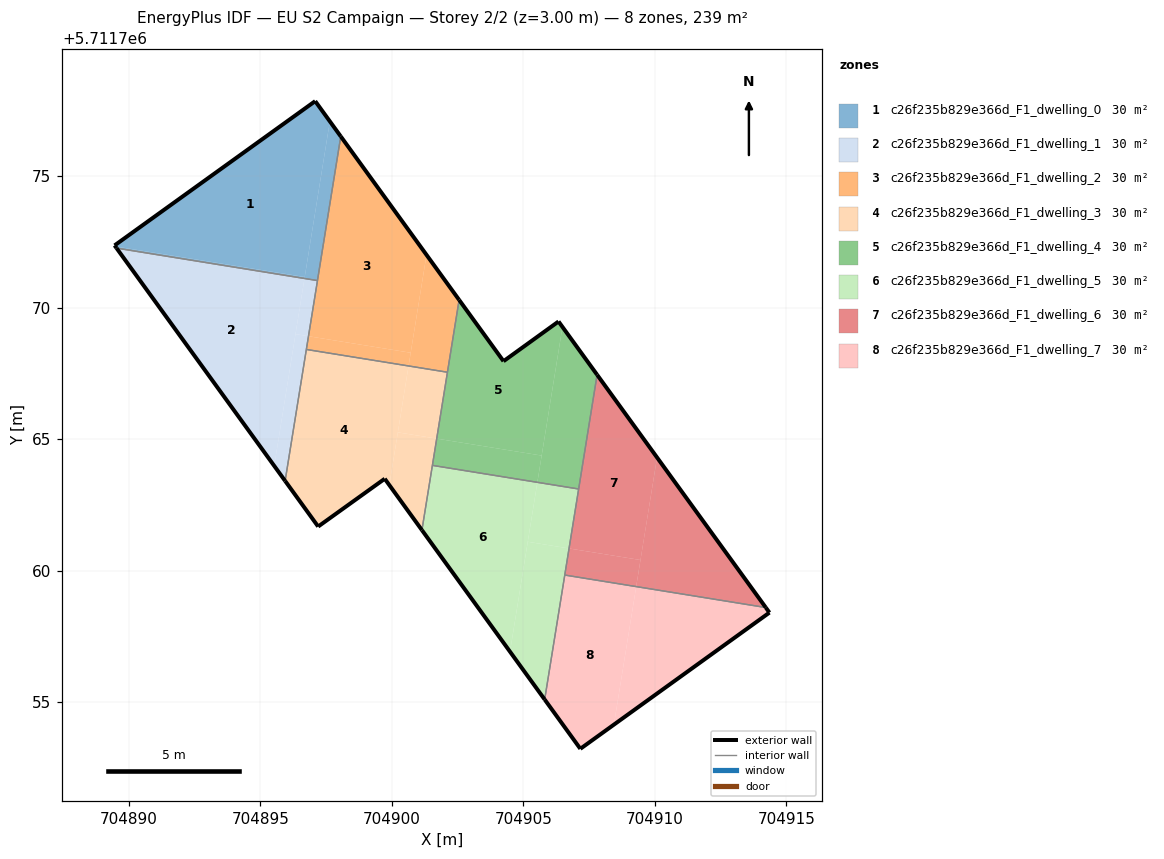
=== STOREY PLAN SPEC (per zone: floor XY polygon, exterior-wall plan segments, windows/doors) ===
zone 1: c26f235b829e366d_F1_dwelling_0  (29.9 m²)
  floor: (704896.69, 5711771.16) (704897.64, 5711777.08) (704897.08, 5711777.85) (704889.46, 5711772.36) (704889.48, 5711772.33)
  floor: (704897.17, 5711771.03) (704898.06, 5711776.51) (704897.64, 5711777.08) (704896.68, 5711771.11)
  floor: (704896.68, 5711771.11) (704896.69, 5711771.16) (704889.48, 5711772.33) (704889.53, 5711772.26)
  exterior wall: (704897.08, 5711777.85) – (704898.06, 5711776.51)  [1.7 m]
  exterior wall: (704889.53, 5711772.26) – (704889.46, 5711772.36)  [0.1 m]
  exterior wall: (704889.46, 5711772.36) – (704897.08, 5711777.85)  [9.4 m]
  interior walls: 2
zone 2: c26f235b829e366d_F1_dwelling_1  (29.9 m²)
  floor: (704895.53, 5711763.98) (704896.68, 5711771.11) (704889.53, 5711772.26)
  floor: (704895.94, 5711763.41) (704896.83, 5711768.91) (704896.34, 5711768.99) (704895.53, 5711763.98)
  floor: (704896.83, 5711768.91) (704897.17, 5711771.03) (704896.68, 5711771.11) (704896.34, 5711768.99)
  exterior wall: (704895.94, 5711763.41) – (704889.53, 5711772.26)  [10.9 m]
  interior walls: 3
zone 3: c26f235b829e366d_F1_dwelling_2  (29.9 m²)
  floor: (704900.72, 5711768.28) (704901.32, 5711772.00) (704898.06, 5711776.51) (704896.83, 5711768.91)
  floor: (704902.11, 5711767.54) (704902.56, 5711770.29) (704901.32, 5711772.00) (704900.63, 5711767.78)
  floor: (704900.63, 5711767.78) (704900.72, 5711768.28) (704896.83, 5711768.91) (704896.75, 5711768.41)
  exterior wall: (704898.06, 5711776.51) – (704902.56, 5711770.29)  [7.7 m]
  interior walls: 4
zone 4: c26f235b829e366d_F1_dwelling_3  (29.9 m²)
  floor: (704899.90, 5711763.25) (704900.63, 5711767.78) (704896.75, 5711768.41) (704895.94, 5711763.41) (704897.20, 5711761.67) (704899.73, 5711763.49)
  floor: (704901.14, 5711761.54) (704901.71, 5711765.02) (704900.23, 5711765.25) (704899.90, 5711763.25)
  floor: (704901.71, 5711765.02) (704902.11, 5711767.54) (704900.63, 5711767.78) (704900.23, 5711765.25)
  exterior wall: (704897.20, 5711761.67) – (704895.94, 5711763.41)  [2.1 m]
  exterior wall: (704901.14, 5711761.54) – (704899.73, 5711763.49)  [2.4 m]
  exterior wall: (704899.73, 5711763.49) – (704897.20, 5711761.67)  [3.1 m]
  interior walls: 4
zone 5: c26f235b829e366d_F1_dwelling_4  (29.9 m²)
  floor: (704905.70, 5711764.37) (704906.49, 5711769.26) (704906.34, 5711769.47) (704904.24, 5711767.96) (704902.56, 5711770.29) (704901.71, 5711765.02)
  floor: (704907.10, 5711763.10) (704907.80, 5711767.44) (704906.49, 5711769.26) (704905.53, 5711763.35)
  floor: (704905.53, 5711763.35) (704905.70, 5711764.37) (704901.71, 5711765.02) (704901.54, 5711764.00)
  exterior wall: (704902.56, 5711770.29) – (704904.24, 5711767.96)  [2.9 m]
  exterior wall: (704904.24, 5711767.96) – (704906.34, 5711769.47)  [2.6 m]
  exterior wall: (704906.34, 5711769.47) – (704907.80, 5711767.45)  [2.5 m]
  interior walls: 4
zone 6: c26f235b829e366d_F1_dwelling_5  (29.9 m²)
  floor: (704904.49, 5711756.92) (704905.53, 5711763.35) (704901.54, 5711764.00) (704901.14, 5711761.54)
  floor: (704905.81, 5711755.10) (704906.74, 5711760.84) (704905.17, 5711761.09) (704904.49, 5711756.92)
  floor: (704906.74, 5711760.84) (704907.10, 5711763.10) (704905.53, 5711763.35) (704905.17, 5711761.09)
  exterior wall: (704905.81, 5711755.10) – (704901.14, 5711761.54)  [8.0 m]
  interior walls: 4
zone 7: c26f235b829e366d_F1_dwelling_6  (29.9 m²)
  floor: (704909.45, 5711760.40) (704910.08, 5711764.30) (704907.80, 5711767.44) (704906.74, 5711760.84)
  floor: (704914.22, 5711758.59) (704910.08, 5711764.30) (704909.29, 5711759.39)
  floor: (704909.29, 5711759.39) (704909.45, 5711760.40) (704906.74, 5711760.84) (704906.57, 5711759.83)
  exterior wall: (704907.80, 5711767.45) – (704914.22, 5711758.59)  [10.9 m]
  interior walls: 3
zone 8: c26f235b829e366d_F1_dwelling_7  (29.9 m²)
  floor: (704908.44, 5711754.14) (704909.29, 5711759.39) (704906.57, 5711759.83) (704905.81, 5711755.10) (704907.17, 5711753.22)
  floor: (704914.36, 5711758.40) (704914.22, 5711758.59) (704909.29, 5711759.39) (704908.44, 5711754.14)
  exterior wall: (704914.22, 5711758.59) – (704914.36, 5711758.40)  [0.2 m]
  exterior wall: (704914.36, 5711758.40) – (704907.17, 5711753.22)  [8.9 m]
  exterior wall: (704907.17, 5711753.22) – (704905.81, 5711755.10)  [2.3 m]
  interior walls: 2

=== DERIVED (storey summary) ===
Building: EU S2 Campaign
Storey: 2 of 2  (floor level z = 3.00 m)
Storey gross floor area: 238.9 m²
Zones on this storey: 8
  - c26f235b829e366d_F1_dwelling_0: floor 29.9 m²; exterior wall 11.2 m (33.5 m²); WWR 0.0%
  - c26f235b829e366d_F1_dwelling_1: floor 29.9 m²; exterior wall 10.9 m (32.8 m²); WWR 0.0%
  - c26f235b829e366d_F1_dwelling_2: floor 29.9 m²; exterior wall 7.7 m (23.0 m²); WWR 0.0%
  - c26f235b829e366d_F1_dwelling_3: floor 29.9 m²; exterior wall 7.7 m (23.0 m²); WWR 0.0%
  - c26f235b829e366d_F1_dwelling_4: floor 29.9 m²; exterior wall 8.0 m (23.9 m²); WWR 0.0%
  - c26f235b829e366d_F1_dwelling_5: floor 29.9 m²; exterior wall 8.0 m (23.9 m²); WWR 0.0%
  - c26f235b829e366d_F1_dwelling_6: floor 29.9 m²; exterior wall 10.9 m (32.8 m²); WWR 0.0%
  - c26f235b829e366d_F1_dwelling_7: floor 29.9 m²; exterior wall 11.4 m (34.2 m²); WWR 0.0%
Zone adjacency (shared interzone walls):
  - c26f235b829e366d_F1_dwelling_0 ↔ c26f235b829e366d_F1_dwelling_1
  - c26f235b829e366d_F1_dwelling_0 ↔ c26f235b829e366d_F1_dwelling_2
  - c26f235b829e366d_F1_dwelling_1 ↔ c26f235b829e366d_F1_dwelling_2
  - c26f235b829e366d_F1_dwelling_1 ↔ c26f235b829e366d_F1_dwelling_3
  - c26f235b829e366d_F1_dwelling_2 ↔ c26f235b829e366d_F1_dwelling_3
  - c26f235b829e366d_F1_dwelling_2 ↔ c26f235b829e366d_F1_dwelling_4
  - c26f235b829e366d_F1_dwelling_3 ↔ c26f235b829e366d_F1_dwelling_4
  - c26f235b829e366d_F1_dwelling_3 ↔ c26f235b829e366d_F1_dwelling_5
  - c26f235b829e366d_F1_dwelling_4 ↔ c26f235b829e366d_F1_dwelling_5
  - c26f235b829e366d_F1_dwelling_4 ↔ c26f235b829e366d_F1_dwelling_6
  - c26f235b829e366d_F1_dwelling_5 ↔ c26f235b829e366d_F1_dwelling_6
  - c26f235b829e366d_F1_dwelling_5 ↔ c26f235b829e366d_F1_dwelling_7
  - c26f235b829e366d_F1_dwelling_6 ↔ c26f235b829e366d_F1_dwelling_7